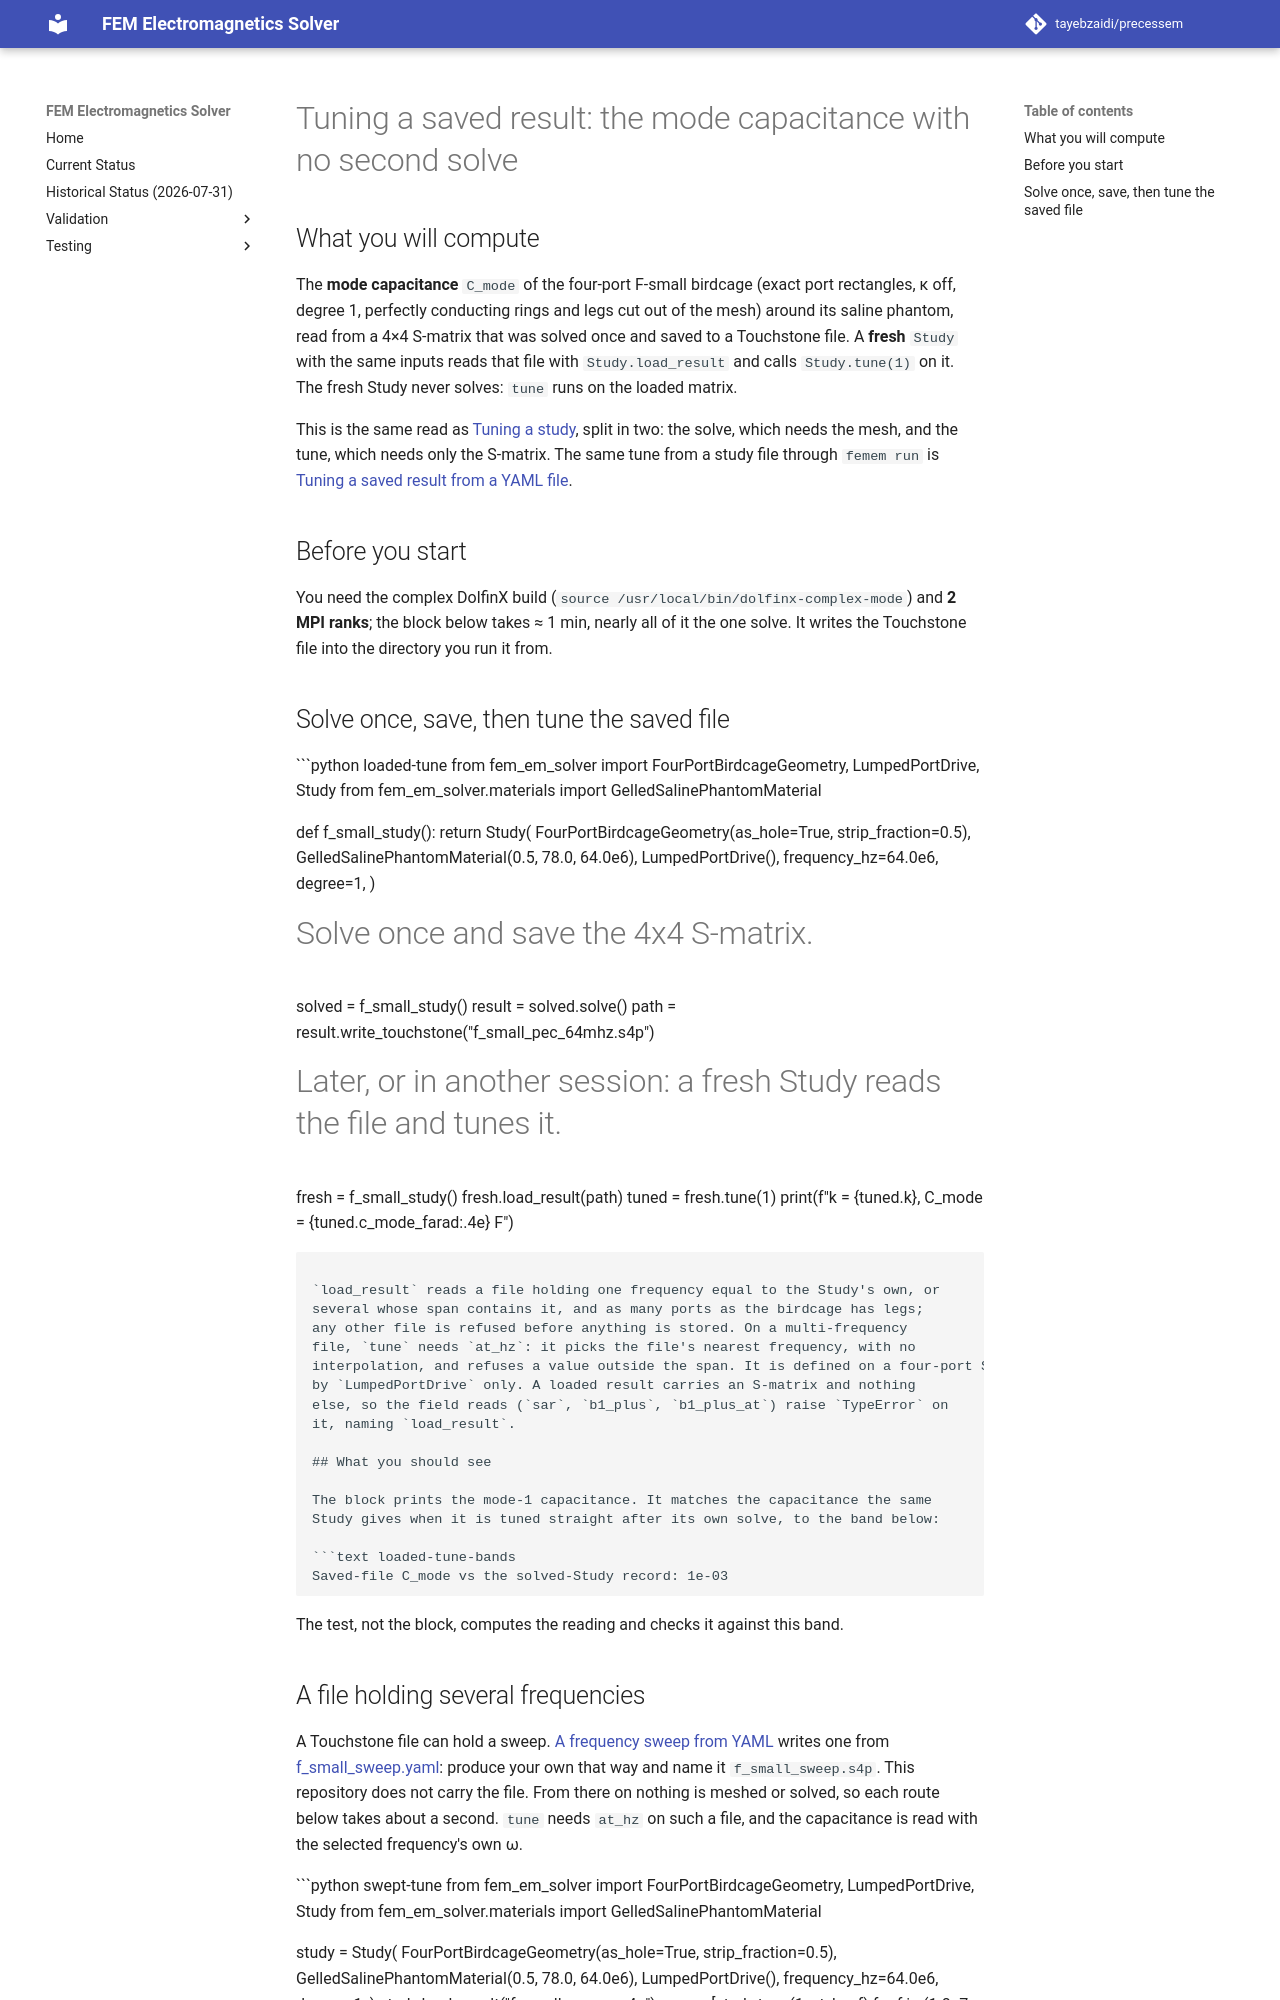

repository: tayebzaidi/precessem · page: guide/tuning_a_saved_result/index.html · generator: mkdocs

# Tuning a saved result: the mode capacitance with no second solve

## What you will compute

The **mode capacitance** `C_mode` of the four-port F-small birdcage (exact
port rectangles, κ off, degree 1, perfectly conducting rings and legs cut out
of the mesh) around its saline phantom, read from a 4×4 S-matrix that was
solved once and saved to a Touchstone file. A **fresh** `Study` with the same
inputs reads that file with `Study.load_result` and calls `Study.tune(1)` on
it. The fresh Study never solves: `tune` runs on the loaded matrix.

This is the same read as [Tuning a study](tuning_a_study.md), split in two:
the solve, which needs the mesh, and the tune, which needs only the S-matrix.
The same tune from a study file through `femem run` is
[Tuning a saved result from a YAML file](tuning_a_saved_result_from_yaml.md).

## Before you start

You need the complex DolfinX build (`source /usr/local/bin/dolfinx-complex-mode`)
and **2 MPI ranks**; the block below takes ≈ 1 min, nearly all of it the one
solve. It writes the Touchstone file into the directory you run it from.

## Solve once, save, then tune the saved file

```python loaded-tune
from fem_em_solver import FourPortBirdcageGeometry, LumpedPortDrive, Study
from fem_em_solver.materials import GelledSalinePhantomMaterial


def f_small_study():
    return Study(
        FourPortBirdcageGeometry(as_hole=True, strip_fraction=0.5),
        GelledSalinePhantomMaterial(0.5, 78.0, 64.0e6),
        LumpedPortDrive(),
        frequency_hz=64.0e6,
        degree=1,
    )


# Solve once and save the 4x4 S-matrix.
solved = f_small_study()
result = solved.solve()
path = result.write_touchstone("f_small_pec_64mhz.s4p")

# Later, or in another session: a fresh Study reads the file and tunes it.
fresh = f_small_study()
fresh.load_result(path)
tuned = fresh.tune(1)
print(f"k = {tuned.k}, C_mode = {tuned.c_mode_farad:.4e} F")
```

`load_result` reads a file holding one frequency equal to the Study's own, or
several whose span contains it, and as many ports as the birdcage has legs;
any other file is refused before anything is stored. On a multi-frequency
file, `tune` needs `at_hz`: it picks the file's nearest frequency, with no
interpolation, and refuses a value outside the span. It is defined on a four-port Study driven
by `LumpedPortDrive` only. A loaded result carries an S-matrix and nothing
else, so the field reads (`sar`, `b1_plus`, `b1_plus_at`) raise `TypeError` on
it, naming `load_result`.

## What you should see

The block prints the mode-1 capacitance. It matches the capacitance the same
Study gives when it is tuned straight after its own solve, to the band below:

```text loaded-tune-bands
Saved-file C_mode vs the solved-Study record: 1e-03
```

The test, not the block, computes the reading and checks it against this
band.
